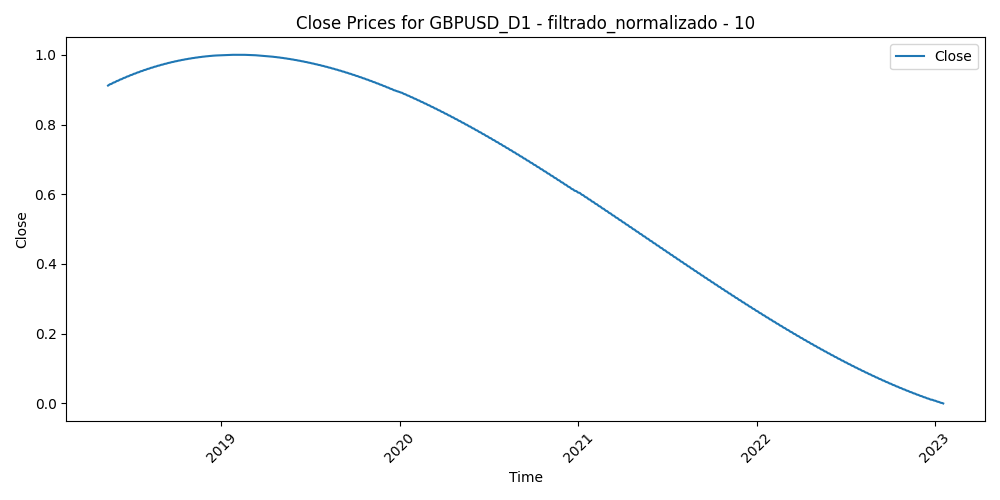

The file beside this chart, header and first rows:
Time, Close, Volume, diferencia_media_10
2018-05-14, 0.9116, 0.5805, 0.3771
2018-05-15, 0.9126, 0.7738, 0.4022
2018-05-16, 0.9136, 0.8799, 0.4084
2018-05-17, 0.9146, 0.8497, 0.3879
2018-05-18, 0.9155, 0.5627, 0.4125
2018-05-21, 0.9165, 0.6062, 0.4321
2018-05-22, 0.9174, 0.6178, 0.4223
2018-05-23, 0.9184, 0.8026, 0.4641
2018-05-24, 0.9193, 0.8527, 0.434
2018-05-25, 0.9202, 0.8347, 0.4738
2018-05-28, 0.9212, 0.6273, 0.4494
2018-05-29, 0.9221, 1.0, 0.4694
2018-05-30, 0.923, 0.9285, 0.4367
2018-05-31, 0.9239, 0.9031, 0.4147
2018-06-01, 0.9248, 0.8675, 0.3692
2018-06-04, 0.9257, 0.7271, 0.3864
2018-06-05, 0.9266, 0.7955, 0.3279
2018-06-06, 0.9275, 0.7605, 0.3207
2018-06-07, 0.9283, 0.837, 0.3202
2018-06-08, 0.9292, 0.7448, 0.3343
2018-06-11, 0.9301, 0.571, 0.3558
2018-06-12, 0.9309, 0.7223, 0.3712
2018-06-13, 0.9318, 0.6839, 0.3739
2018-06-14, 0.9326, 0.8785, 0.4497
2018-06-15, 0.9335, 0.7636, 0.4304
2018-06-18, 0.9343, 0.5749, 0.4495
2018-06-19, 0.9352, 0.8162, 0.4828
2018-06-20, 0.936, 0.7286, 0.4683
2018-06-21, 0.9368, 0.9661, 0.4097
2018-06-22, 0.9376, 0.8071, 0.3862
2018-06-25, 0.9384, 0.7398, 0.3675
2018-06-26, 0.9392, 0.7741, 0.3962
2018-06-27, 0.94, 0.8708, 0.4512
2018-06-28, 0.9408, 0.8799, 0.4633
2018-06-29, 0.9416, 0.9484, 0.3728
2018-07-02, 0.9424, 0.618, 0.408
2018-07-03, 0.9432, 0.5984, 0.376
2018-07-04, 0.9439, 0.4455, 0.3564
2018-07-05, 0.9447, 0.7255, 0.3602
2018-07-06, 0.9455, 0.5237, 0.3197
2018-07-09, 0.9462, 0.6836, 0.3345
2018-07-10, 0.947, 0.5688, 0.329
2018-07-11, 0.9477, 0.6769, 0.3793
2018-07-12, 0.9484, 0.5442, 0.3877
2018-07-13, 0.9492, 0.5532, 0.3681
2018-07-16, 0.9499, 0.4421, 0.3753
2018-07-17, 0.9506, 0.6111, 0.4502
2018-07-18, 0.9513, 0.5333, 0.4709
2018-07-19, 0.952, 0.6722, 0.4935
2018-07-20, 0.9527, 0.6565, 0.4064
2018-07-23, 0.9534, 0.4101, 0.416
2018-07-24, 0.9541, 0.4491, 0.3784
2018-07-25, 0.9548, 0.4771, 0.3454
2018-07-26, 0.9555, 0.436, 0.3939
2018-07-27, 0.9562, 0.3454, 0.3897
2018-07-30, 0.9568, 0.3498, 0.3623
2018-07-31, 0.9575, 0.404, 0.3689
2018-08-01, 0.9582, 0.3873, 0.3719
2018-08-02, 0.9588, 0.469, 0.4439
2018-08-03, 0.9595, 0.4036, 0.445
... 1,156 more rows
